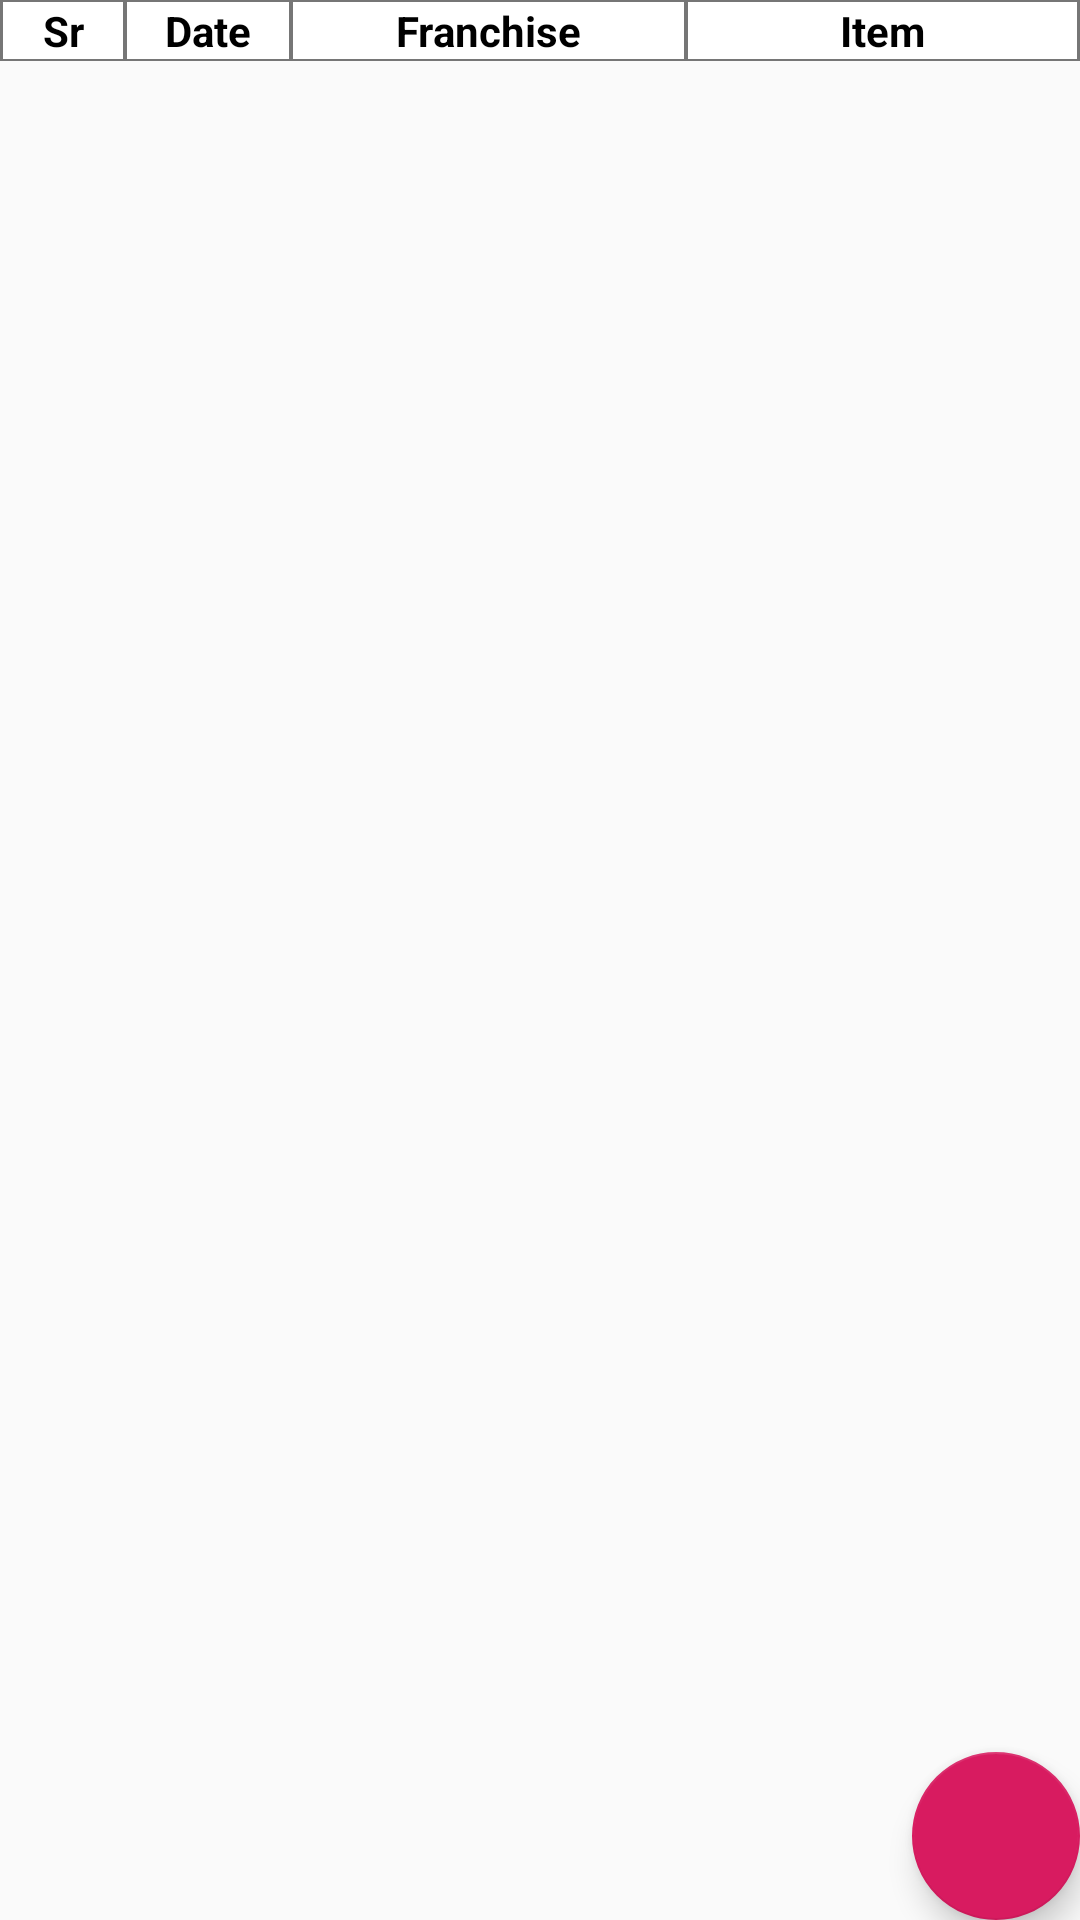

Android layout source for this screen:
<!-- AndroidManifest.xml: application theme AppTheme -->
<!-- res/layout/activity_rate_changed_report.xml -->
<?xml version="1.0" encoding="utf-8"?>
<RelativeLayout xmlns:android="http://schemas.android.com/apk/res/android"
    xmlns:app="http://schemas.android.com/apk/res-auto"
    xmlns:tools="http://schemas.android.com/tools"
    android:layout_width="match_parent"
    android:layout_height="match_parent"
    tools:context=".activity.RateChangedReportActivity">

    <LinearLayout
        android:id="@+id/llHeader"
        android:layout_width="match_parent"
        android:layout_height="wrap_content"
        android:layout_alignParentTop="true"
            android:background="#767676"
        android:orientation="horizontal">

        <TextView
            android:layout_width="40dp"
            android:layout_height="match_parent"
            android:layout_marginLeft="1dp"
            android:layout_marginTop="0.5dp"
            android:layout_marginRight="0.5dp"
            android:layout_marginBottom="0.5dp"
            android:background="@color/colorWhite"
            android:gravity="center"
            android:text="Sr"
            android:textColor="@color/colorBlack"
            android:textStyle="bold" />

        <TextView
            android:layout_width="match_parent"
            android:layout_height="match_parent"
            android:layout_marginLeft="0.5dp"
            android:layout_marginTop="0.5dp"
            android:layout_marginRight="0.5dp"
            android:layout_marginBottom="0.5dp"
            android:layout_weight="2"
            android:background="@color/colorWhite"
            android:gravity="center"
            android:text="Date"
            android:textColor="@color/colorBlack"
            android:textStyle="bold" />

        <TextView
            android:layout_width="match_parent"
            android:layout_height="match_parent"
            android:layout_marginLeft="0.5dp"
            android:layout_marginTop="0.5dp"
            android:layout_marginRight="0.5dp"
            android:layout_marginBottom="0.5dp"
            android:layout_weight="1.5"
            android:background="@color/colorWhite"
            android:gravity="center"
            android:text="Franchise"
            android:textColor="@color/colorBlack"
            android:textStyle="bold" />

        <TextView
            android:layout_width="match_parent"
            android:layout_height="match_parent"
            android:layout_marginLeft="0.5dp"
            android:layout_marginTop="0.5dp"
            android:layout_marginRight="1dp"
            android:layout_marginBottom="0.5dp"
            android:layout_weight="1.5"
            android:background="@color/colorWhite"
            android:gravity="center"
            android:text="Item"
            android:textColor="@color/colorBlack"
            android:textStyle="bold" />

    </LinearLayout>

    <android.support.v7.widget.RecyclerView
        android:id="@+id/recyclerView"
        android:layout_width="match_parent"
        android:layout_height="wrap_content"
        android:layout_below="@id/llHeader"
        android:background="#767676" />

    <android.support.design.widget.FloatingActionButton
        android:id="@+id/fab"
        android:layout_width="wrap_content"
        android:layout_height="wrap_content"
        android:layout_alignParentRight="true"
        android:layout_alignParentBottom="true"
        android:layout_margin="@dimen/fab_margin"
        android:src="@drawable/ic_filter" />


</RelativeLayout>
<!-- resources referenced by this layout -->
<resources>
  <color name="colorBlack">#000000</color>
  <color name="colorWhite">#FFFFFF</color>
  <style name="AppTheme" parent="Theme.AppCompat.Light.DarkActionBar">
          
          <item name="colorPrimary">@color/colorPrimary</item>
          <item name="colorPrimaryDark">@color/colorPrimaryDark</item>
          <item name="colorAccent">@color/colorAccent</item>
      </style>
  <color name="colorPrimary">#FF4081</color>
  <color name="colorPrimaryDark">#d4336a</color>
  <color name="colorAccent">#D81B60</color>
</resources>
